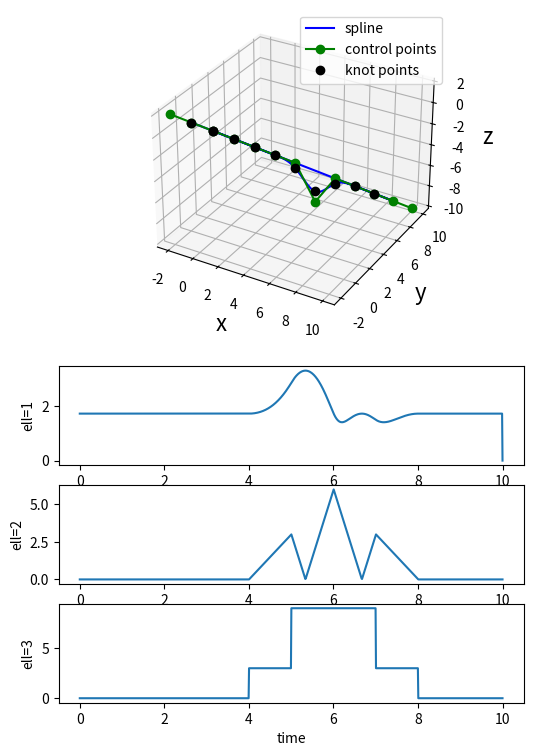

Write the Python code that produced this figure.
"""
BSpline object
[redacted]
[redacted]
"""
import numpy as np
from math import floor, ceil
#from scipy.linalg import norm
import matplotlib.pyplot as plt

class BSpline:
    def __init__(self,
                 degree: int=2, # d
                 num_segments: int=10, # M
                 t0: float=0.0,
                 tf: float=10.0,
                 control_points: np.ndarray=np.random.random((3,10+2+1)),
                 ):
        self.degree = degree
        self.num_segments = num_segments
        self.t0 = t0
        self.tf = tf
        self.sigma_1 = self.num_segments / (self.tf - self.t0)
        self.sigma_0 = self.num_segments * self.t0 / (self.tf - self.t0)
        self.knots = self._create_uniform_knots()
        self.control_points = control_points
        self.n = control_points.shape[0]
        self.N_knot_res = 100  # resolution of the internal spline representation (1/N_knot_res)
        self.basis_dict = self._create_basis_dictionary()

    def _create_uniform_knots(self):
        ''' 
        Create a uniformly spaced knot vector
        Args:
            t0 (float): start time for spline
            tf (float): stop time for spline
            degree (float): degree of spline
            num_segments (float): number of uniform time segments between t0 and tf
        Requires:
            num_segments > degree
        Returns:
            numpy array of knot points of length (num_segments + 2*degree)
        '''
        if self.num_segments > self.degree:
            delta = (self.tf-self.t0)/self.num_segments
            knots = np.arange(start=self.t0-delta*self.degree, 
                              stop=self.tf+delta*(self.degree+1), 
                              step=delta)
        else:
            print('number of segments must exceed the degree')
        return knots

    def _create_basis_dictionary(self):
        '''
        returns a dictionary of numpy arrays where basis_dict['d','l'] is the basis vector for degree d, 
        l-th derivative
        '''
        M1 = np.array([[-1., 1.],
                       [1., 0.]])
        M2 = np.array([[1., -2., 1.],
                       [-2., 2., 1.],
                       [1., 0., 0.]])/2.
        M3 = np.array([[-2., 6., -6., 2.], 
                      [6., -12., 0., 8.],
                      [-6., 6., 6., 2.], 
                      [2., 0., 0., 0.]])/12.
        M4 = np.array([[1., -4., 6., -4., 1.], 
                       [-4., 12., -6., -12., 11.],
                       [6., -12., -6., 12., 11.], 
                       [-4., 4., 6., 4., 1.],
                       [1., 0., 0., 0., 0.]])/24.
        M5 = np.array([[-1., 5., -10., 10., -5., 1.],
                       [5., -20., 20., 20., -50., 26.],
                       [-10., 30., 0., -60., 0., 66.],
                       [10., -20., -20., 20., 50., 26.],
                       [-5., 5., 10., 10., 5., 1.],
                       [1., 0., 0., 0., 0., 0.]])/120.
        D0 = np.array([[-1.], 
                       [1.]])
        D1 = np.array([[-1., 0.], 
                       [1., -1.], 
                       [0., 1.]])   
        D2 = np.array([[-1., 0., 0.], 
                       [1., -1., 0.],
                       [0., 1., -1.],
                       [0., 0., 1.]])
        D3 = np.array([[-1., 0., 0., 0.], 
                       [1., -1., 0., 0.],
                       [0., 1., -1., 0.], 
                       [0., 0., 1., -1.],
                       [0., 0., 0., 1.]])
        D4 = np.array([[-1., 0., 0., 0., 0.], 
                       [1., -1., 0., 0., 0.],
                       [0., 1., -1., 0., 0.], 
                       [0., 0., 1., -1., 0.],
                       [0., 0., 0., 1., -1.],
                       [0., 0., 0., 0., 1.]])
        # create a dictionary of arrays
        eps = 1/self.N_knot_res
        t = np.arange(0., 1+eps, eps).reshape(1,self.N_knot_res+1)
        B = np.ones((1, t.shape[1]))
        basis_dict = {'d=0,l=0': B}
        for d in range(1, self.degree+1):
            tmp = B[0, :] * t
            B = np.concatenate((tmp, B), axis=0)
            if d==1:
                basis_dict['d=1,l=0'] = M1 @ B
                basis_dict['d=1,l=1'] = D0 @ basis_dict['d=0,l=0']
            elif d==2:
                basis_dict['d=2,l=0'] = M2 @ B
                basis_dict['d=2,l=1'] = D1 @ basis_dict['d=1,l=0']
                basis_dict['d=2,l=2'] = D1 @ D0 @ basis_dict['d=0,l=0']
            elif d==3:
                basis_dict['d=3,l=0'] = M3 @ B
                basis_dict['d=3,l=1'] = D2 @ basis_dict['d=2,l=0']
                basis_dict['d=3,l=2'] = D2 @ D1 @ basis_dict['d=1,l=0']
                basis_dict['d=3,l=3'] = D2 @ D1 @ D0 @ basis_dict['d=0,l=0']
            elif d==4:
                basis_dict['d=4,l=0'] = M4 @ B
                basis_dict['d=4,l=1'] = D3 @ basis_dict['d=3,l=0']
                basis_dict['d=4,l=2'] = D3 @ D2 @ basis_dict['d=2,l=0']
                basis_dict['d=4,l=3'] = D3 @ D2 @ D1 @ basis_dict['d=1,l=0']
                basis_dict['d=4,l=4'] = D3 @ D2 @ D1 @ D0 @ basis_dict['d=0,l=0']
            elif d==5:
                basis_dict['d=5,l=0'] = M5 @ B
                basis_dict['d=5,l=1'] = D4 @ basis_dict['d=4,l=0']
                basis_dict['d=5,l=2'] = D4 @ D3 @ basis_dict['d=3,l=0']
                basis_dict['d=5,l=3'] = D4 @ D3 @ D2 @ basis_dict['d=2,l=0']
                basis_dict['d=5,l=4'] = D4 @ D3 @ D2 @ D1 @ basis_dict['d=1,l=0']
                basis_dict['d=5,l=5'] = D4 @ D3 @ D2 @ D1 @ D0 @ basis_dict['d=0,l=0']
            else:
                print('Not implemented for d>5')
        return basis_dict
    
    def eval(self, 
             t, # time spline is being evaluated
             ell: int=0, # derivative being evaluated (ell=0 is original trajectory)
             ):
        '''
            Evaluate the spline at time t
                t can be a scalar or (N,) vector
        '''
        if type(t) is float:
            if (t<self.t0) or (t>self.tf):
                print('Error in BSpline.eval: t is not within limits')
            else:
                sigma = self.sigma_1 * t - self.sigma_0  # convert to 0 <= sigma <= M
                #m = int(np.floor(sigma))  # find interval [m, m+1] \subset [0, M]
                m = floor(sigma)  # find interval [m, m+1] \subset [0, M]
                ctrl = self.control_points[:, m:m+self.degree+1] # active control points c_{m:m+d}
                sigma = (self.sigma_1 * t - self.sigma_0) % 1.0  # convert to 0 <= sigma <= 1
                idx = round(sigma * self.N_knot_res)  # find index into basis array
                return ctrl @ self.basis_dict[f"d={self.degree},l={ell}"][:, idx:idx+1]
        else:
            if (t.item(0)<self.t0) or (t.item(-1)>self.tf):
                print('Error in BSpline.eval: t is not within limits')
            else:
                #---NOTE: Need to vectorize to make this more efficient
                traj = np.zeros((self.control_points.shape[0], t.shape[0]))
                for j in range(0, t.shape[0]-1):
                    sigma = self.sigma_1 * t[j] - self.sigma_0  # convert to 0 <= sigma <= M
                    m = int(np.floor(sigma))  # find interval [m, m+1] \subset [0, M]
                    ctrl = self.control_points[:, m:m+self.degree+1] # active control points c_{m:m+d}
                    sigma_ = sigma % 1.0  # convert to 0 <= sigma_ <= 1
                    idx = floor(sigma_ * self.N_knot_res)  # find index into basis array
                    traj[:,j:j+1] = ctrl @ self.basis_dict[f"d={self.degree},l={ell}"][:, idx:idx+1]
                return traj
    
    # def differentiate(self, 
    #                   ell: int=1):
    #     '''
    #         Returns a spline object that is the ell-th derivative of the current spline
    #     '''
    #     if ell > self.degree:
    #         print('cannot take more derivatives than the degree')
    #     else:
    #         C = self.control_points
    #         for l in range(1, ell+1):
    #             C[:,0:self.degree+self.num_segments-l+1] = C[:, 1:self.degree+self.num_segments-l+2] - C[:,0:self.degree+self.num_segments-l+1]
    #         diff = BSpline(
    #             degree=self.degree-ell,
    #             num_segments=self.num_segments,
    #             t0=self.t0,
    #             tf=self.tf,
    #             control_points=C[:,0:self.degree+self.num_segments-ell+1],
    #             )
    #     return diff
        
    def plot(self,
             fig_number: int=1,
             ):
        ''' 
        Plot the 3D BSpline.  
        Plot both control points knot points 
        '''
        N = ceil((self.tf - self.t0)/0.01)  # number of points in time vector so spacing is 0.01
        t = np.linspace(self.t0, self.tf, N)  # time vector
        position = self.eval(t)
        # 3D trajectory plot
        fig = plt.figure(fig_number, figsize=(6, int(f'{self.degree+6}')))
        ax = fig.add_subplot(2, 1, 1, projection='3d')
        # plot spline (convert YX(-Z) -> NED)
        ax.plot(position[1, :], position[0, :], -position[2, :],
                'b', label='spline')
        # plot control points (convert YX(-Z) -> NED)
        ax.plot(self.control_points[1, :], self.control_points[0, :], -self.control_points[2, :],
                color='g', marker='o', label='control points')
        # plot knot points (convert YX(-Z) -> NED)
        pos_at_knots = self.eval(self.knots[self.degree:self.degree+self.num_segments+1])
        ax.plot(pos_at_knots[1, :], pos_at_knots[0, :], -pos_at_knots[2, :],
                color='k', marker='o', linestyle='', label='knot points')
        ax.legend()
        ax.set_xlabel('x', fontsize=16, rotation=0)
        ax.set_ylabel('y', fontsize=16, rotation=0)
        ax.set_zlabel('z', fontsize=16, rotation=0)
        #---plot derivatives---
        for ell in range(1, self.degree+1):
            ax = fig.add_subplot(int(f'{self.degree+3}'), 1, int(f'{ell+3}'))
            tmp = self.eval(t, ell=ell)
            f = np.linalg.norm(tmp, axis=0)
            ax.plot(t, f)
            ax.set_xlabel('time', fontsize=10, rotation=0)
            ax.set_ylabel(f'ell={ell}', fontsize=10)
        plt.show()


if __name__ == "__main__":
    spl = BSpline(
        degree=3,  # eval bug for degree=4, plotting not quite right for degree=3
        num_segments=10, 
        t0=0.0,
        tf=10.0,
        control_points = np.array([[-2, -2, -2], 
                                   [-1, -1, -1],
                                   [0, 0, 0],
                                   [1, 1, 1],
                                   [2, 2, 2],
                                   [3, 3, 3],
                                   [4, 4, 4],
                                   [5, 5, 8],
                                   [6, 6, 6],
                                   [7, 7, 7],
                                   [8, 8, 8],
                                   [9, 9, 9],
                                   [10, 10, 10],
                                   ]).T
        )
    spl.plot(fig_number=1)


